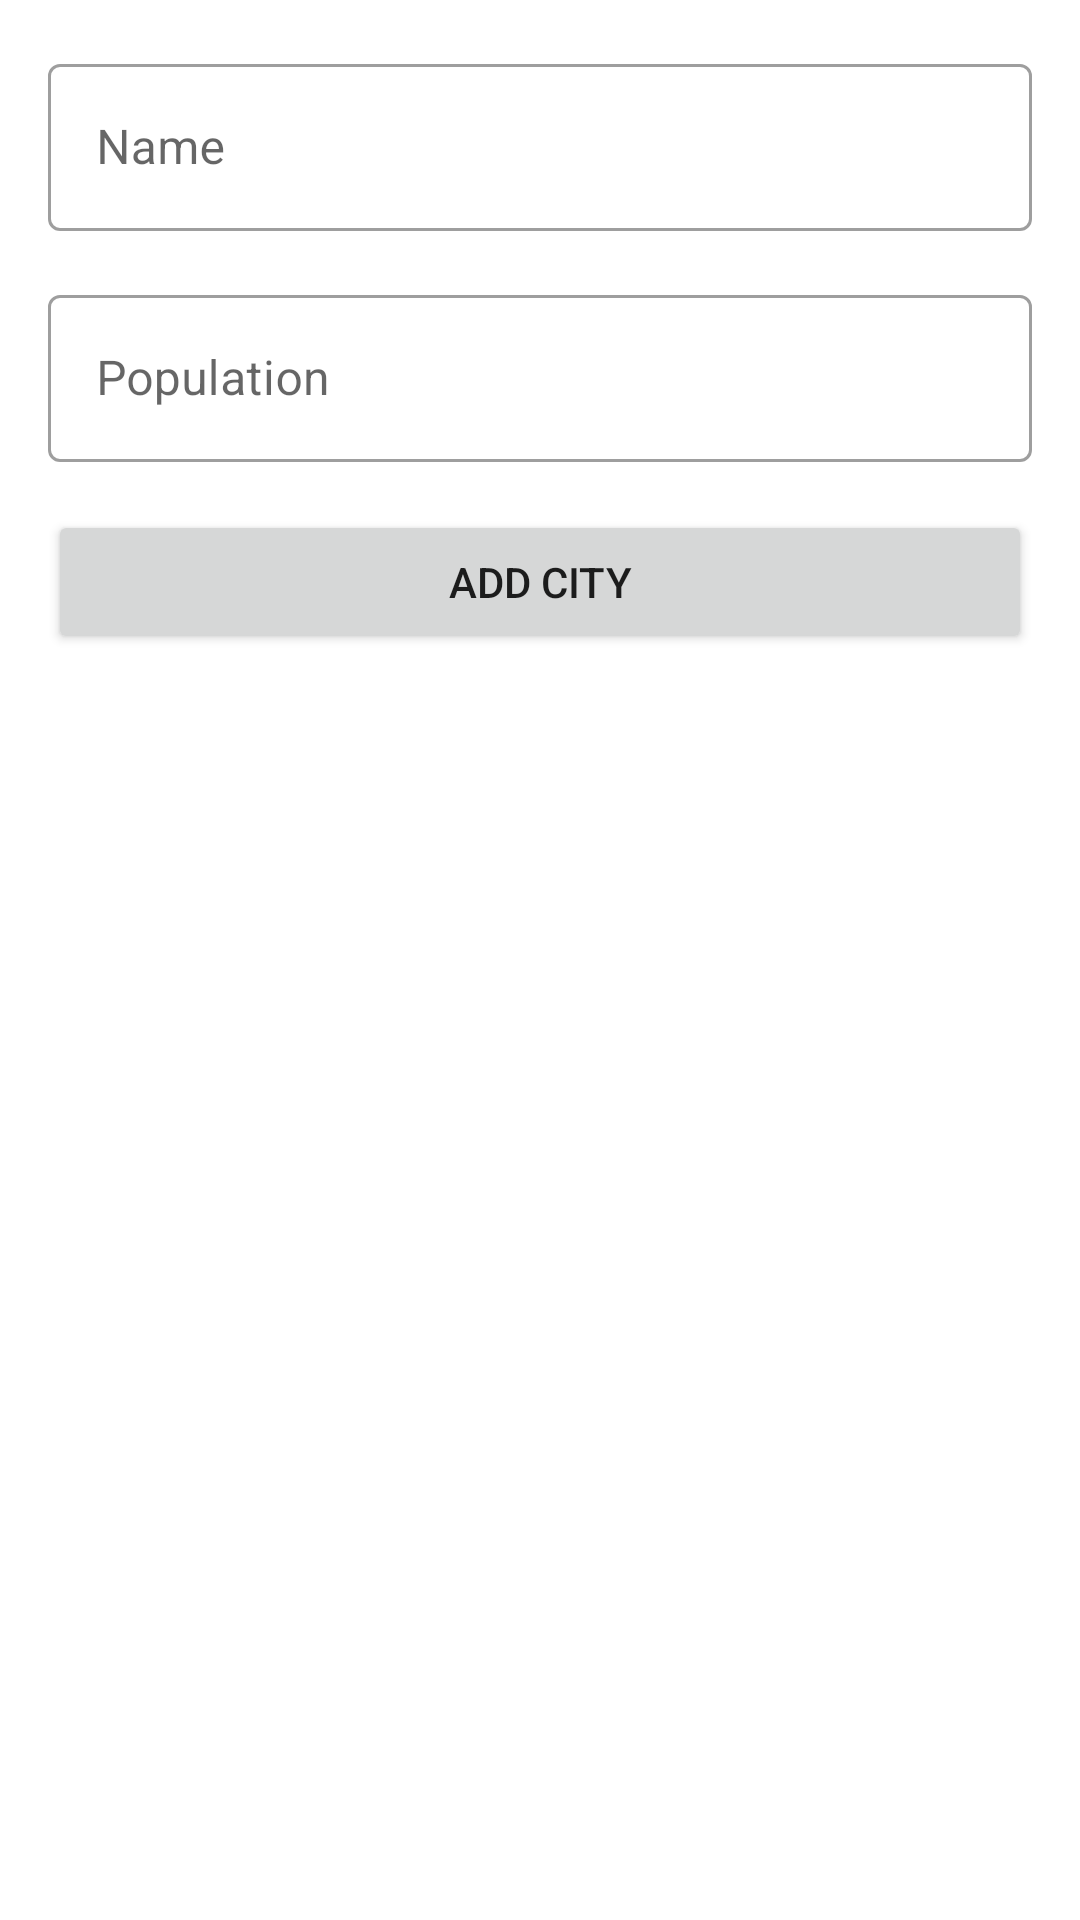

Produce the Android XML layout that renders to this screen, including the resource entries it uses.
<!-- AndroidManifest.xml: application theme AppTheme -->
<!-- res/layout/bottom_sheet_dialog.xml -->
<?xml version="1.0" encoding="utf-8"?>
<androidx.constraintlayout.widget.ConstraintLayout xmlns:android="http://schemas.android.com/apk/res/android"
    xmlns:app="http://schemas.android.com/apk/res-auto"
    android:layout_width="match_parent"
    android:layout_height="wrap_content">

    <com.google.android.material.textfield.TextInputLayout
        android:id="@+id/til_city_name"
        style="@style/Widget.MaterialComponents.TextInputLayout.OutlinedBox"
        android:layout_width="0dp"
        android:layout_height="wrap_content"
        android:layout_marginStart="16dp"
        android:layout_marginTop="16dp"
        android:layout_marginEnd="16dp"
        app:layout_constraintBottom_toBottomOf="parent"
        app:layout_constraintEnd_toEndOf="parent"
        app:layout_constraintStart_toStartOf="parent"
        app:layout_constraintTop_toTopOf="parent"
        app:layout_constraintVertical_bias="0.0">

        <com.google.android.material.textfield.TextInputEditText
            android:id="@+id/edt_city_name"
            android:layout_width="match_parent"
            android:layout_height="wrap_content"
            android:hint="Name"
            android:inputType="text" />
    </com.google.android.material.textfield.TextInputLayout>

    <com.google.android.material.textfield.TextInputLayout
        android:id="@+id/til_city_pop"
        style="@style/Widget.MaterialComponents.TextInputLayout.OutlinedBox"
        android:layout_width="0dp"
        android:layout_height="wrap_content"
        android:layout_marginStart="16dp"
        android:layout_marginTop="16dp"
        android:layout_marginEnd="16dp"
        app:layout_constraintBottom_toBottomOf="parent"
        app:layout_constraintEnd_toEndOf="parent"
        app:layout_constraintStart_toStartOf="parent"
        app:layout_constraintTop_toBottomOf="@+id/til_city_name"
        app:layout_constraintVertical_bias="0.0">

        <com.google.android.material.textfield.TextInputEditText
            android:id="@+id/edt_city_pop"
            android:layout_width="match_parent"
            android:layout_height="wrap_content"
            android:hint="Population"
            android:inputType="number" />
    </com.google.android.material.textfield.TextInputLayout>

    <Button
        android:id="@+id/btn_create_edit_city"
        android:layout_width="0dp"
        android:layout_height="wrap_content"
        android:layout_marginStart="16dp"
        android:layout_marginTop="16dp"
        android:layout_marginEnd="16dp"
        android:layout_marginBottom="16dp"
        android:text="ADD CITY"
        app:layout_constraintBottom_toBottomOf="parent"
        app:layout_constraintEnd_toEndOf="parent"
        app:layout_constraintStart_toStartOf="parent"
        app:layout_constraintTop_toBottomOf="@+id/til_city_pop"
        app:layout_constraintVertical_bias="0.0" />

</androidx.constraintlayout.widget.ConstraintLayout>
<!-- resources referenced by this layout -->
<resources>
  <style name="AppTheme" parent="Theme.MaterialComponents.Light.NoActionBar">
          
          <item name="colorPrimary">@color/colorPrimary</item>
          <item name="colorPrimaryDark">@color/colorPrimaryDark</item>
          <item name="colorAccent">@color/colorAccent</item>
  
          <item name="android:windowLightStatusBar">true</item>
          <item name="android:statusBarColor">@android:color/transparent</item>
  
      </style>
  <color name="colorPrimary">#6200EE</color>
  <color name="colorPrimaryDark">#3700B3</color>
  <color name="colorAccent">#03DAC5</color>
</resources>
